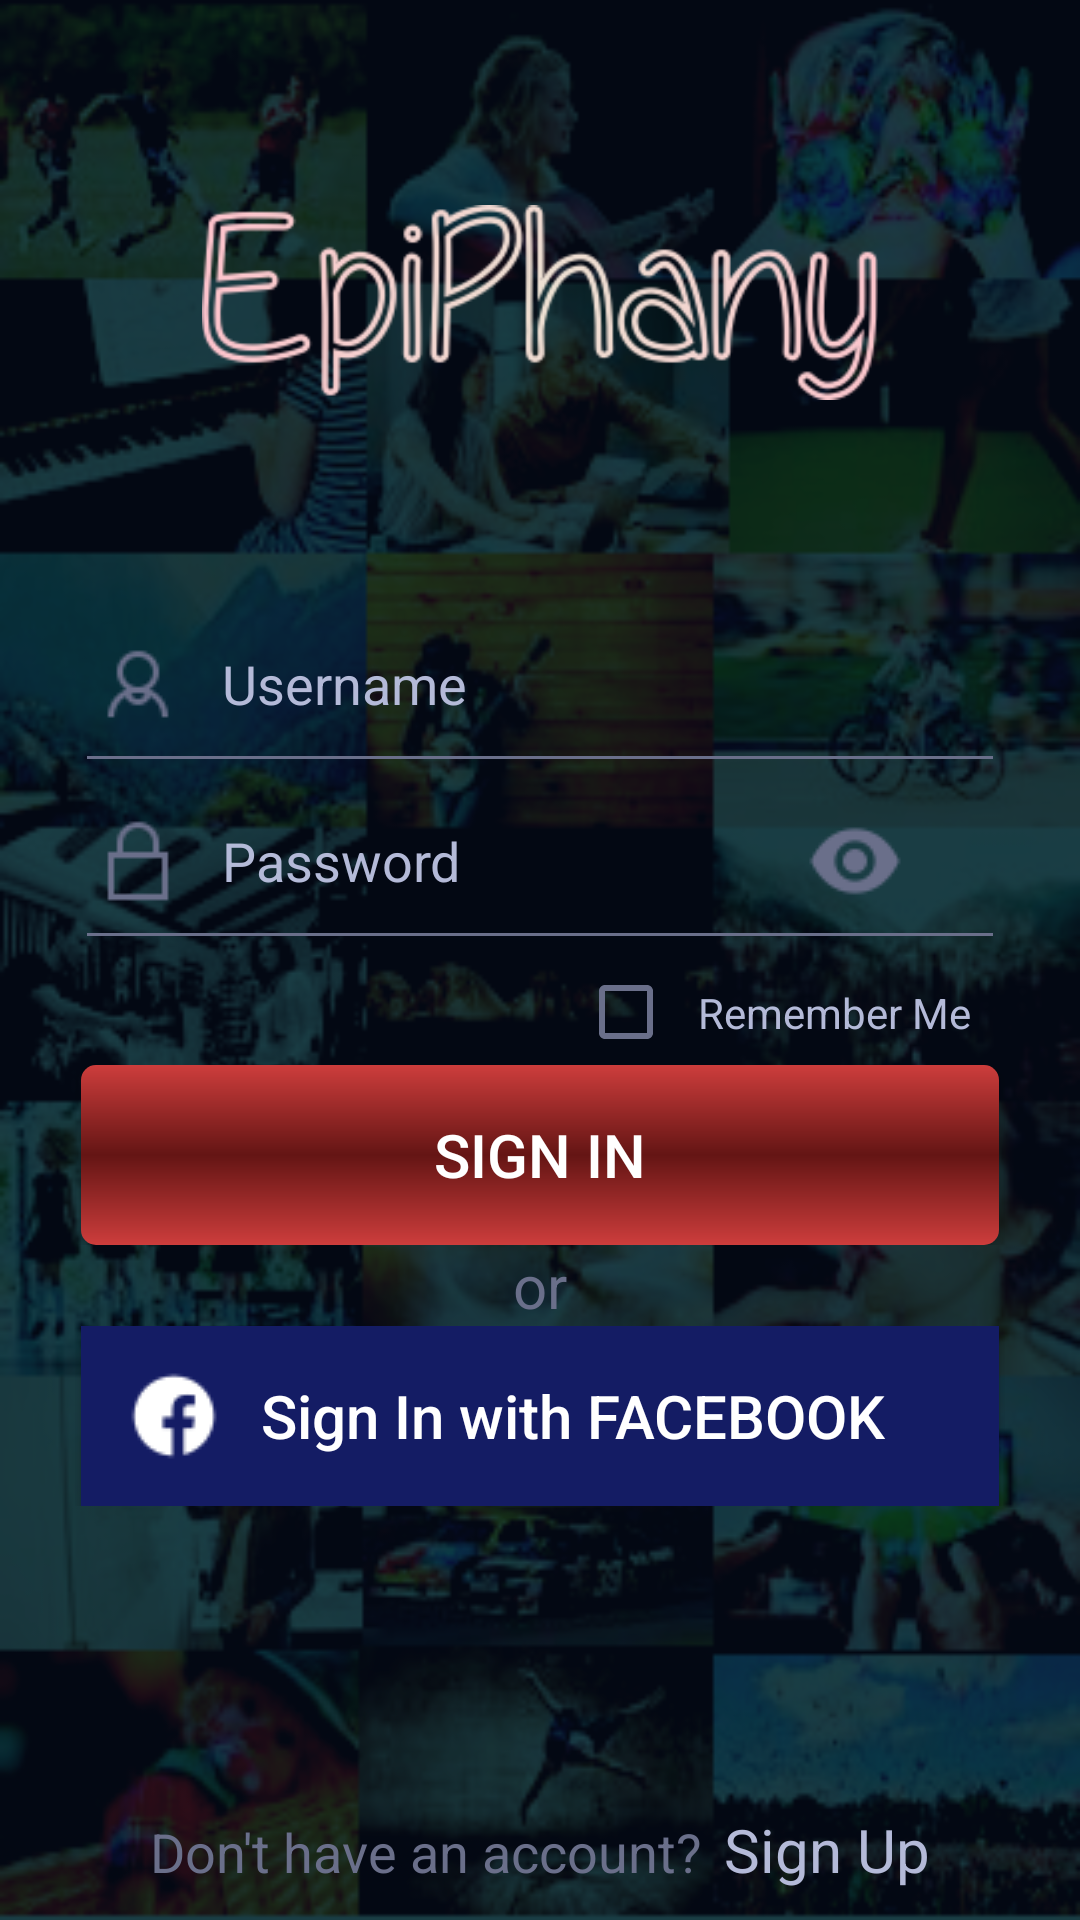

Reconstruct the res/layout file that produces this screen, plus the resources it refers to.
<!-- AndroidManifest.xml: application theme AppTheme -->
<!-- res/layout/fragment_login.xml -->
<?xml version="1.0" encoding="utf-8"?>
<ScrollView xmlns:android="http://schemas.android.com/apk/res/android"
    xmlns:app="http://schemas.android.com/apk/res-auto"
    xmlns:tools="http://schemas.android.com/tools"
    android:layout_width="fill_parent"
    android:layout_height="fill_parent"
    android:background="@drawable/login_background"
    android:fillViewport="true"
    tools:context=".LoginFragment">

    <LinearLayout
        android:layout_width="match_parent"
        android:layout_height="match_parent"
        android:background="#BA050C1B"
        android:orientation="vertical">

        <RelativeLayout
            android:layout_width="match_parent"
            android:layout_height="0dp"
            android:layout_weight="2"
            android:gravity="center">

            <ImageView
                android:layout_width="wrap_content"
                android:layout_height="65dp"
                android:src="@drawable/name_logo" />
        </RelativeLayout>

        <RelativeLayout
            android:layout_width="wrap_content"
            android:layout_height="wrap_content"
            android:layout_marginStart="25dp"
            android:layout_marginEnd="25dp">

            <EditText
                android:id="@+id/usernameLogin"
                style="@style/Base.V7.Widget.AppCompat.EditText"
                android:layout_width="match_parent"
                android:layout_height="wrap_content"
                android:layout_alignParentStart="true"
                android:layout_alignParentTop="true"
                android:drawableLeft="@drawable/icon_user"
                android:drawablePadding="12dp"
                android:ems="10"
                android:hint="Username"
                android:inputType="textEmailAddress"
                android:maxLines="1"
                android:paddingStart="5dp"
                android:paddingBottom="17dp"
                android:textColor="#B4BAD8"
                android:textColorHint="#B4BAD8"
                android:textSize="18sp"
                android:theme="@style/BottomLine" />
        </RelativeLayout>

        <RelativeLayout
            android:layout_width="match_parent"
            android:layout_height="wrap_content"
            android:layout_marginStart="25dp"
            android:layout_marginEnd="25dp"
            android:orientation="horizontal">

            <EditText
                android:id="@+id/passwordLogin"
                style="@style/Base.V7.Widget.AppCompat.EditText"
                android:layout_width="match_parent"
                android:layout_height="wrap_content"
                android:layout_alignParentStart="true"
                android:layout_alignParentTop="true"
                android:drawableLeft="@drawable/icon_lock"
                android:drawablePadding="12dp"
                android:ems="10"
                android:hint="Password"
                android:inputType="textPassword"
                android:maxLines="1"
                android:paddingStart="5dp"
                android:paddingBottom="17dp"
                android:textColor="#B4BAD8"
                android:textColorHint="#B4BAD8"
                android:textSize="18sp"
                android:theme="@style/BottomLine" />

            <LinearLayout
                android:layout_width="match_parent"
                android:layout_height="wrap_content"
                android:gravity="right">

                <ImageButton
                    android:id="@+id/non_hidden"
                    style="?android:attr/borderlessButtonStyle"
                    android:layout_width="80dp"
                    android:layout_height="wrap_content"
                    android:layout_marginEnd="10dp"
                    android:src="@drawable/eye_icon"
                    android:visibility="visible" />
            </LinearLayout>

            <LinearLayout
                android:layout_width="match_parent"
                android:layout_height="wrap_content"
                android:gravity="right">

                <ImageButton
                    android:id="@+id/hidden"
                    style="?android:attr/borderlessButtonStyle"
                    android:layout_width="80dp"
                    android:layout_height="wrap_content"
                    android:layout_marginEnd="10dp"
                    android:src="@drawable/hide_icon"
                    android:visibility="invisible" />
            </LinearLayout>
        </RelativeLayout>

        <RelativeLayout
            android:layout_width="match_parent"
            android:layout_height="wrap_content"
            android:layout_marginStart="25dp"
            android:layout_marginEnd="25dp"
            >

            <CheckBox
                android:id="@+id/remMe"
                android:layout_width="wrap_content"
                android:layout_height="wrap_content"
                android:layout_alignParentEnd="true"
                android:buttonTint="#6A6F8A"
                android:padding="8dp"
                android:text="Remember Me "
                android:textColor="#B4BAD8" />
        </RelativeLayout>

        <RelativeLayout
            android:layout_width="match_parent"
            android:layout_height="wrap_content"
            android:layout_marginStart="25dp"
            android:layout_marginEnd="25dp">

            <Button
                android:id="@+id/signIn"
                android:layout_width="match_parent"
                android:layout_height="60dp"
                android:layout_marginStart="2dp"
                android:layout_marginEnd="2dp"
                android:background="@drawable/button_background"
                android:text="Sign In"
                android:textColor="#fff"
                android:textSize="20sp" />
        </RelativeLayout>

        <RelativeLayout
            android:layout_width="match_parent"
            android:layout_height="wrap_content"
            android:gravity="center">

            <TextView
                android:layout_width="wrap_content"
                android:layout_height="wrap_content"
                android:gravity="center"
                android:text="or"
                android:textColor="#6A6F8A"
                android:textSize="20sp" />

        </RelativeLayout>

        <RelativeLayout
            android:layout_width="match_parent"
            android:layout_height="wrap_content"
            android:layout_marginStart="25dp"
            android:layout_marginEnd="25dp">

            <Button
                android:id="@+id/fbsignIn"
                android:layout_width="match_parent"
                android:layout_height="60dp"
                android:layout_marginStart="2dp"
                android:layout_marginEnd="2dp"
                android:background="#141C64"
                android:drawableLeft="@drawable/facebook_icon"
                android:paddingStart="15dp"
                android:paddingRight="25dp"
                android:text="@string/facebsignIn"
                android:textAllCaps="false"
                android:textColor="#fff"
                android:textSize="20sp" />
        </RelativeLayout>

        <View
            android:layout_width="match_parent"
            android:layout_height="0dp"
            android:layout_weight="1" />

        <LinearLayout
            android:layout_width="fill_parent"
            android:layout_height="wrap_content"
            android:layout_marginStart="50dp"
            android:layout_marginEnd="50dp"
            android:gravity="bottom"
            android:orientation="horizontal"
            android:paddingBottom="10dp">

            <TextView
                android:layout_width="wrap_content"
                android:layout_height="wrap_content"
                android:layout_weight="1"
                android:paddingTop="2dp"
                android:text="Don't have an account?"
                android:textColor="#6A6F8A"
                android:textSize="18sp" />

            <TextView
                android:id="@+id/signUp"
                android:layout_width="wrap_content"
                android:layout_height="wrap_content"
                android:layout_weight="0"
                android:text="Sign Up"
                android:textColor="#B4BAD8"
                android:textSize="20sp" />
        </LinearLayout>

    </LinearLayout>
</ScrollView>
<!-- resources referenced by this layout -->
<resources>
  <!-- drawable button_background (drawable) -->
  <?xml version="1.0" encoding="utf-8"?>
  <shape xmlns:android="http://schemas.android.com/apk/res/android" >
      <stroke
          android:width="0dp"
          />
  
      <gradient
          android:endColor="#CD3D3C"
          android:centerColor="#641514"
          android:startColor="#CD3D3C"
          android:angle="90"
  
          />
  
  
  
      <padding
          android:left="1dp"
          android:right="1dp"
          android:bottom="1dp"
          android:top="1dp" />
  
      <corners android:radius="05dp" />
  </shape>
  <!-- drawable eye_icon: png bitmap (drawable-v24, 768 bytes) -->
  <!-- drawable facebook_icon: png bitmap (drawable-v24, 683 bytes) -->
  <!-- drawable hide_icon: png bitmap (drawable-v24, 811 bytes) -->
  <!-- drawable icon_lock: png bitmap (drawable-v24, 364 bytes) -->
  <!-- drawable icon_user: png bitmap (drawable-v24, 684 bytes) -->
  <!-- drawable login_background: png bitmap (drawable, 230120 bytes) -->
  <!-- drawable name_logo: png bitmap (drawable-v24, 15710 bytes) -->
  <string name="facebsignIn">Sign In with FACEBOOK</string>
  <style name="BottomLine">
          
          <item name="android:colorControlNormal">#6A6F8A</item>
  
          
      </style>
  <style name="AppTheme" parent="Theme.AppCompat.Light.NoActionBar">
          
          <item name="colorPrimary">@color/colorPrimary</item>
          <item name="colorPrimaryDark">@color/colorPrimaryDark</item>
          <item name="colorAccent">@color/colorAccent</item>
      </style>
  <color name="colorPrimary">#EDEDF1</color>
  <color name="colorPrimaryDark">#0c3454</color>
  <color name="colorAccent">#6A6F8A</color>
</resources>
